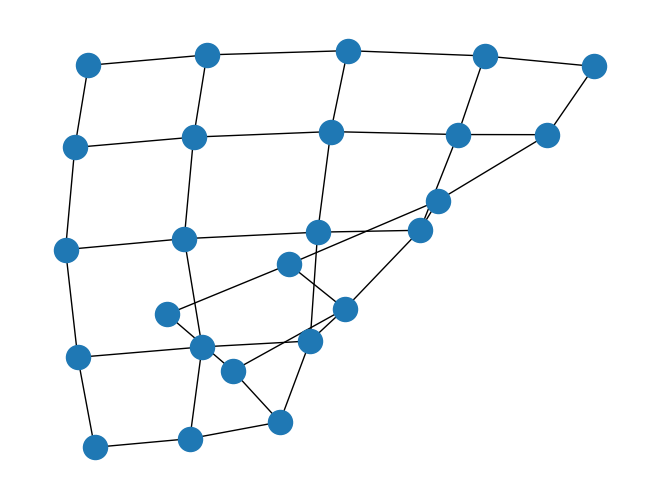

This figure's Python source:
#!/usr/bin/venv python
"""
======================
Read and write graphs.
======================

Read and write graphs.
"""
# Author: Aric Hagberg (hagberg@lanl.gov)

#    Copyright (C) 2004-2019 by
#    Aric Hagberg <hagberg@lanl.gov>
#    Dan Schult <dschult@colgate.edu>
#    Pieter Swart <swart@lanl.gov>
#    All rights reserved.
#    BSD license.

import sys

import matplotlib.pyplot as plt
import networkx as nx

G = nx.grid_2d_graph(5, 5)  # 5x5 grid

# print the adjacency list
for line in nx.generate_adjlist(G):
    print(line)
# write edgelist to grid.edgelist
nx.write_edgelist(G, path="grid.edgelist", delimiter=":")
# read edgelist from grid.edgelist
H = nx.read_edgelist(path="grid.edgelist", delimiter=":")

nx.draw(H)
plt.show()
